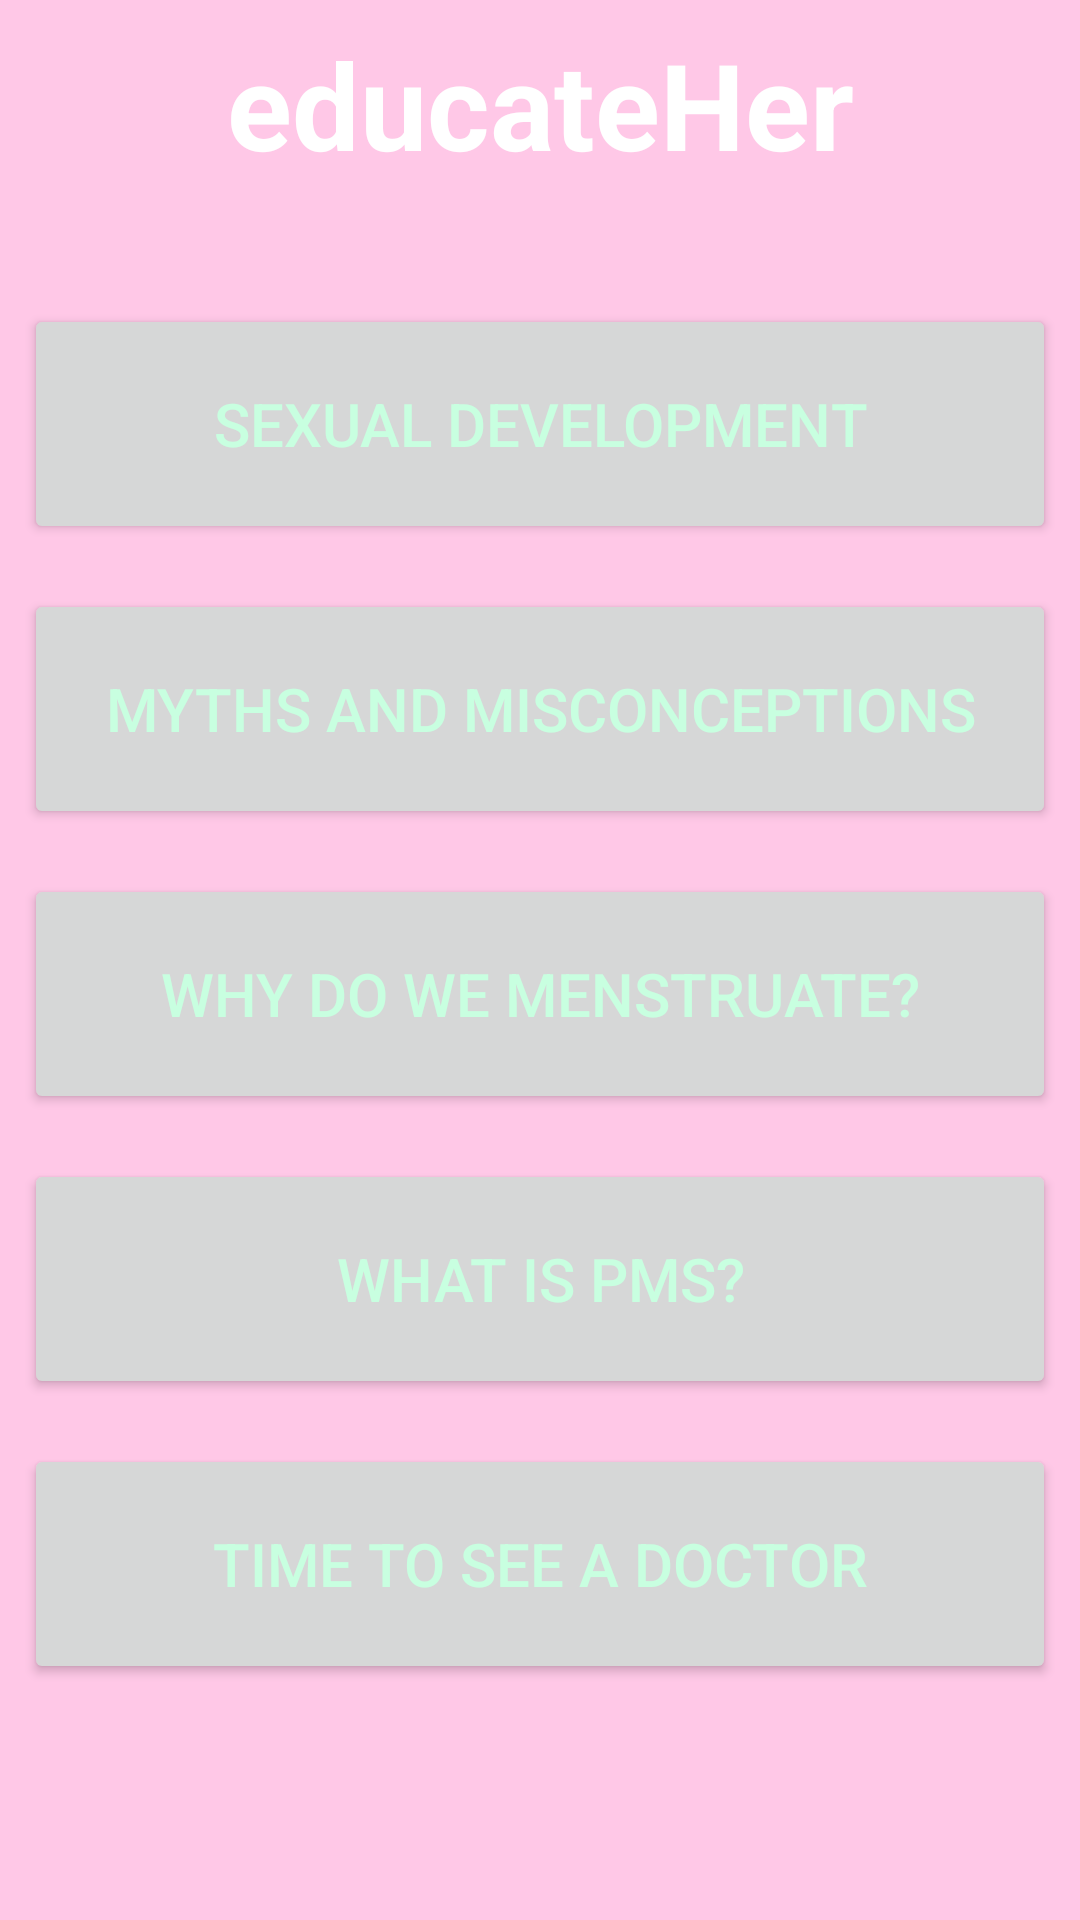

Reconstruct the res/layout file that produces this screen, plus the resources it refers to.
<!-- AndroidManifest.xml: application theme Theme.AppCompat.Light.NoActionBar -->
<!-- res/layout/activity_lesson.xml -->
<?xml version="1.0" encoding="utf-8"?>
<androidx.constraintlayout.widget.ConstraintLayout xmlns:android="http://schemas.android.com/apk/res/android"
    xmlns:app="http://schemas.android.com/apk/res-auto"
    xmlns:tools="http://schemas.android.com/tools"
    android:layout_width="match_parent"
    android:layout_height="match_parent"
    android:layout_margin="2dp"
    android:background="@color/colorAccent"
    tools:context="com.example.educateher.LessonActivity">

    <TextView
        android:id="@+id/textView7"
        android:layout_width="0dp"
        android:layout_height="wrap_content"
        android:layout_marginStart="8dp"
        android:layout_marginTop="8dp"
        android:layout_marginEnd="8dp"
        android:text="educateHer"
        android:textAlignment="center"
        android:textAppearance="@android:style/TextAppearance.DialogWindowTitle"
        android:textColor="@android:color/white"
        android:textSize="40sp"
        android:textStyle="bold"
        app:layout_constraintEnd_toEndOf="parent"
        app:layout_constraintStart_toStartOf="parent"
        app:layout_constraintTop_toTopOf="parent" />

    <LinearLayout
        android:layout_width="0dp"
        android:layout_height="0dp"
        android:layout_marginStart="8dp"
        android:layout_marginTop="40dp"
        android:layout_marginEnd="8dp"
        android:layout_marginBottom="8dp"
        android:orientation="vertical"
        app:layout_constraintBottom_toBottomOf="parent"
        app:layout_constraintEnd_toEndOf="parent"
        app:layout_constraintStart_toStartOf="parent"
        app:layout_constraintTop_toBottomOf="@+id/textView7">

        <Button
            android:id="@+id/lessonOneButton"
            android:layout_width="match_parent"
            android:layout_height="80dp"
            android:text="Sexual Development"
            android:textColor="#C8FFE0"
            android:textSize="20sp" />

        <Button
            android:id="@+id/lessonTwoButton"
            android:layout_width="match_parent"
            android:layout_height="80dp"
            android:layout_marginTop="15dp"
            android:text="Myths and Misconceptions"
            android:textColor="#C8FFE0"
            android:textSize="20sp" />

        <Button
            android:id="@+id/lessonThreeButton"
            android:layout_width="match_parent"
            android:layout_height="80dp"
            android:layout_marginTop="15dp"
            android:text="Why do we Menstruate?"
            android:textColor="#C8FFE0"
            android:textSize="20sp" />

        <Button
            android:id="@+id/lessonFourButton"
            android:layout_width="match_parent"
            android:layout_height="80dp"
            android:layout_marginTop="15dp"
            android:text="What is PMS?"
            android:textColor="#C8FFE0"
            android:textSize="20sp" />

        <Button
            android:id="@+id/lessonFiveButton"
            android:layout_width="match_parent"
            android:layout_height="80dp"
            android:layout_marginTop="15dp"
            android:text="Time to see a Doctor"
            android:textColor="#C8FFE0"
            android:textSize="20sp" />


    </LinearLayout>

</androidx.constraintlayout.widget.ConstraintLayout>
<!-- resources referenced by this layout -->
<resources>
  <color name="colorAccent">#ffc8e7</color>
</resources>
